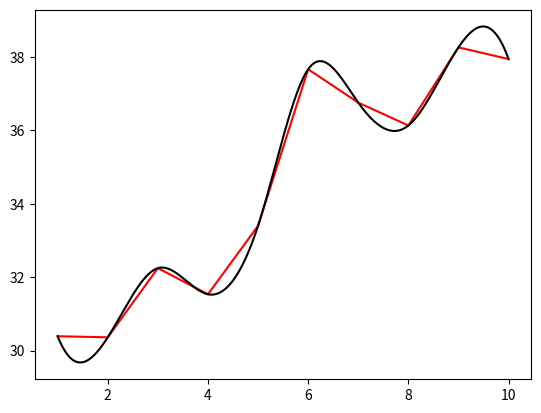

The matplotlib source for this figure:
#   Coding:utf-8
#   This file is part of Alkemiems.
#
#   Alkemiems is free software: you can redistribute it and/or modify
#   it under the terms of the MIT License.

__author__ = 'Guanjie Wang'
__version__ = 1.0
__maintainer__ = 'Guanjie Wang'
__email__ = "gjwang@buaa.edu.cn"
__date__ = '2021/04/17 12:55:47'

from scipy.interpolate import interp1d, InterpolatedUnivariateSpline, splrep, splprep, splev
import numpy as np


def smooth_data(x, y, num: int, method_type: int = 1, kind: str = 'cubic'):
    """
    数据平滑
    :param x: 横坐标
    :param y: 纵坐标
    :param num: 平滑后横坐标设置为多少个数据点
    :param method_type: 选择哪种平滑方法
                        1-2-3-4分别对应：interp1d, InterpolatedUnivariateSpline, splrep, splprep方法, 默认选择第一种
    :param kind: 如果选择第一种方法，需要设置kind，默认为cubic
    :return: np.array: 平滑后的x和y
    """
    x = np.array(x)
    y = np.array(y)
    mm = [interp1d, InterpolatedUnivariateSpline, splrep, splprep]
    method = mm[method_type-1]
    new_data = np.linspace(min(x), max(x), num=num)

    if method_type == 1:
        y_interp = method(x, y, kind=kind)
        return new_data, y_interp(new_data)
    elif method_type == 2:
        y_interp = method(x, y)
        return new_data, y_interp(new_data)
    elif method_type == 3:
        y_interp = method(x, y, s=0)
        return new_data, splev(new_data, y_interp)
    elif method_type == 4:
        y_interp, u = method([x, y], s=0)
        fdata = splev(new_data, y_interp)
        return fdata[0], fdata[1]
    else:
        raise ValueError("Don't support %d, set to 1-2-3-4" % method_type)


if __name__ == '__main__':
    xx = np.linspace(1, 10, 10)
    yy = np.arange(30, 40) + np.random.randn(10)
    # x = ['2019-03', '2019-04', '2019-05', '2019-06', '2019-09', '2021-03', '2021-04']
    # y = [4, 4, 5, 10, 6, 33, 3]
    # y = np.array([sum(y[:i+1]) for i in range(len(y))])
    # x = np.array(range(len(x)))
    newx, newy = smooth_data(xx, yy, 300, method_type=2, kind='cubic')
    print(newx, newy)
    import matplotlib.pyplot as plt
    plt.plot(xx, yy, 'r')
    plt.plot(newx, newy, 'k')
    plt.show()
